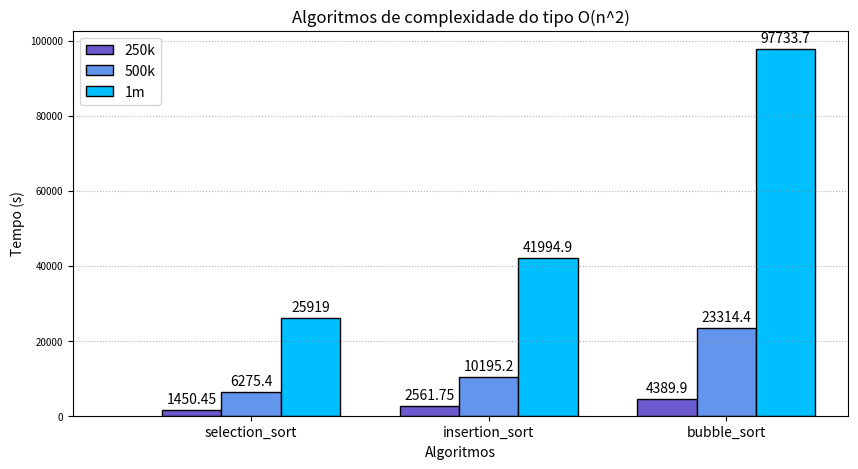

Generate this figure with matplotlib:
import numpy as np
import matplotlib.pyplot as plt

# Um gráfico com a renda média por faixa etária será nosso Hello World, vamos definir alguns valores fictícios

texto_250k = [1450.45, 2561.75, 4389.9]
texto_500k  = [6275.4, 10195.2, 23314.4]
texto_1m = [25919, 41994.9, 97733.7]

barWidth = 0.25
# Aumentando o gráfico
fig, ax = plt.subplots()
plt.figure(figsize=(10,5))

# Definindo a posição das barras
r1 = np.arange(len(texto_250k))
r2 = [x + barWidth for x in r1]
r3 = [x + barWidth for x in r2]
 
# Criando as barras
barras_250k = plt.bar(r1, texto_250k, color='#6A5ACD', width=barWidth, edgecolor='black',label='250k')
barras_500k = plt.bar(r2, texto_500k, color='#6495ED', width=barWidth, edgecolor='black',label='500k')
barras_1m = plt.bar(r3, texto_1m, color='#00BFFF', width=barWidth, edgecolor='black',label='1m')

plt.bar_label(barras_250k, padding=3, fontsize=10)
plt.bar_label(barras_500k, padding=3, fontsize=10)
plt.bar_label(barras_1m, padding=3, fontsize=10)

plt.xlim(-0.5)

plt.tick_params(axis='y', labelsize=7)
# Adiciando legendas as barras
plt.xlabel('Algoritmos')
plt.xticks([r + barWidth for r in range(len(texto_250k))], ['selection_sort', 'insertion_sort', 'bubble_sort'])
plt.ylabel('Tempo (s)')
plt.title('Algoritmos de complexidade do tipo O(n^2)')

# Criando a legenda e exibindo o gráfico
plt.legend()
plt.grid(axis='y', linestyle=':', alpha=0.6, color='gray')
plt.show()
